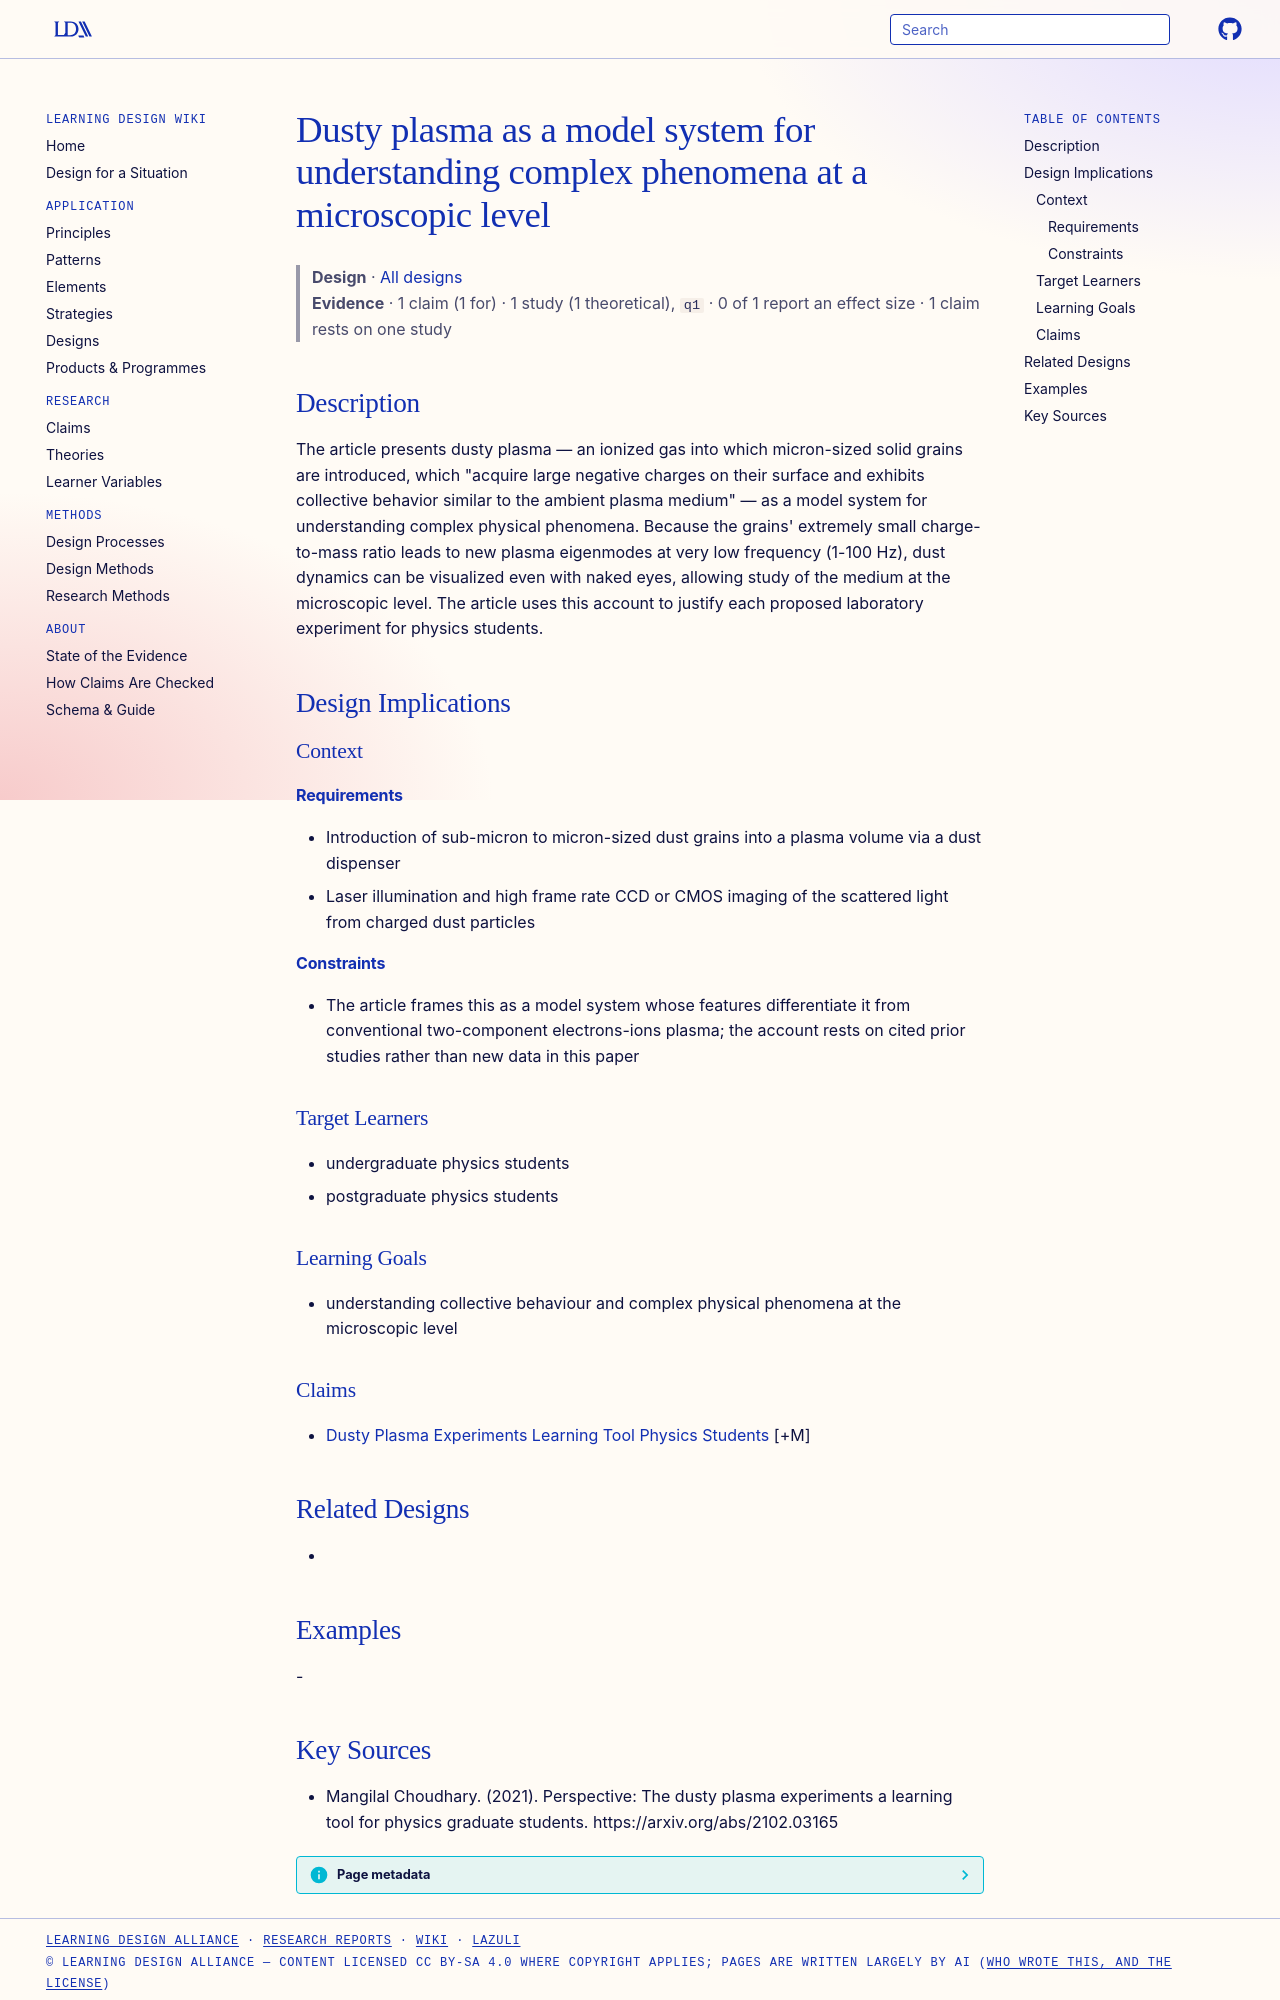

repository: Learning-Design-Alliance/learning-wiki · page: designs/dusty-plasma-model-system-microscopic-phenomena/index.html · generator: mkdocs

---
type: design
id: dusty-plasma-model-system-microscopic-phenomena
title: Dusty plasma as a model system for understanding complex phenomena at a microscopic level
description: "The article presents dusty plasma — an ionized gas into which micron-sized solid grains are introduced, which \"acquire large negative charges on their surface and exhibits collective behavior similar to the ambient pl..."
status: review
generated:
  by: "process:settle-candidates"
  at: 2026-11-19
sources:
  - id: mangilal-choudhary-2021
    resource: "https://arxiv.org/abs/2102.03165"
    title: "Mangilal Choudhary. (2021). Perspective: The dusty plasma experiments a learning tool for physics graduate students. https://arxiv.org/abs/2102.03165"
    author: Mangilal Choudhary
---

# Dusty plasma as a model system for understanding complex phenomena at a microscopic level

> **Design** · [All designs](index.md)
> **Evidence** · 1 claim (1 for) · 1 study (1 theoretical), `q1` · 0 of 1 report an effect size · 1 claim rests on one study

## Description
The article presents dusty plasma — an ionized gas into which micron-sized solid grains are introduced, which "acquire large negative charges on their surface and exhibits collective behavior similar to the ambient plasma medium" — as a model system for understanding complex physical phenomena. Because the grains' extremely small charge-to-mass ratio leads to new plasma eigenmodes at very low frequency (1-100 Hz), dust dynamics can be visualized even with naked eyes, allowing study of the medium at the microscopic level. The article uses this account to justify each proposed laboratory experiment for physics students.

## Design Implications

### Context
#### Requirements
- Introduction of sub-micron to micron-sized dust grains into a plasma volume via a dust dispenser
- Laser illumination and high frame rate CCD or CMOS imaging of the scattered light from charged dust particles
#### Constraints
- The article frames this as a model system whose features differentiate it from conventional two-component electrons-ions plasma; the account rests on cited prior studies rather than new data in this paper

### Target Learners
- undergraduate physics students
- postgraduate physics students

### Learning Goals
- understanding collective behaviour and complex physical phenomena at the microscopic level

### Claims
- [Dusty Plasma Experiments Learning Tool Physics Students](../claims/dusty-plasma-experiments-learning-tool-physics-students.md) [+M]

## Related Designs
- 

## Examples
-
